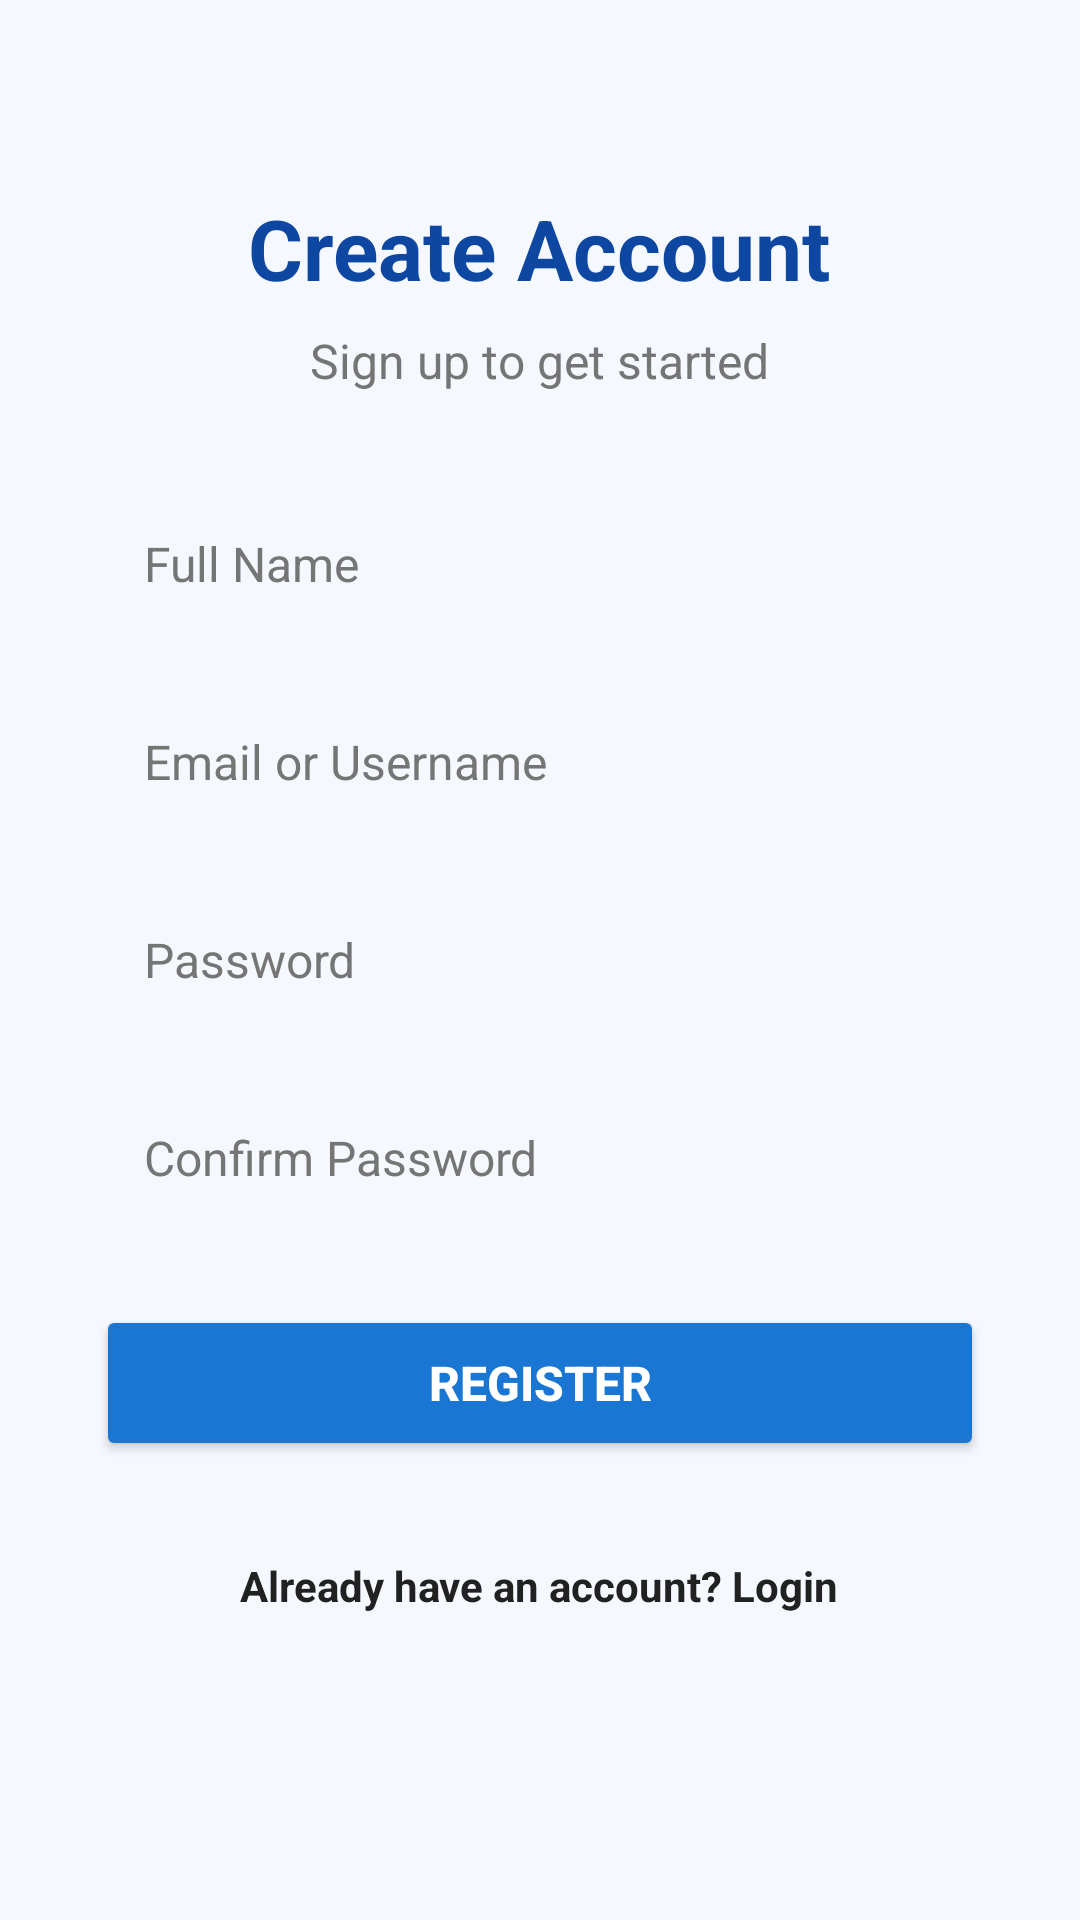

This screen was rendered from an Android layout file. Write that file and the resources it references.
<!-- AndroidManifest.xml: application theme Theme.LoginMate -->
<!-- res/layout/activity_register.xml -->
<?xml version="1.0" encoding="utf-8"?>
<LinearLayout xmlns:android="http://schemas.android.com/apk/res/android"
    android:layout_width="match_parent"
    android:layout_height="match_parent"
    android:background="@color/background_light"
    android:gravity="center_horizontal"
    android:orientation="vertical"
    android:padding="32dp">

    <TextView
        android:layout_width="wrap_content"
        android:layout_height="wrap_content"
        android:layout_marginTop="32dp"
        android:text="@string/register_title"
        android:textColor="@color/colorPrimaryDark"
        android:textSize="28sp"
        android:textStyle="bold" />

    <TextView
        android:layout_width="wrap_content"
        android:layout_height="wrap_content"
        android:layout_marginTop="8dp"
        android:layout_marginBottom="32dp"
        android:text="@string/register_subtitle"
        android:textColor="@color/text_muted"
        android:textSize="16sp" />

    <EditText
        android:id="@+id/etName"
        android:layout_width="match_parent"
        android:layout_height="50dp"
        android:layout_marginBottom="16dp"
        android:background="@drawable/bg_edit_text"
        android:hint="@string/name_hint"
        android:inputType="textPersonName"
        android:paddingHorizontal="16dp"
        android:textColor="@color/text_dark"
        android:textColorHint="@color/text_muted"
        android:textSize="16sp" />

    <EditText
        android:id="@+id/etEmail"
        android:layout_width="match_parent"
        android:layout_height="50dp"
        android:layout_marginBottom="16dp"
        android:background="@drawable/bg_edit_text"
        android:hint="@string/email_hint"
        android:inputType="textEmailAddress"
        android:paddingHorizontal="16dp"
        android:textColor="@color/text_dark"
        android:textColorHint="@color/text_muted"
        android:textSize="16sp" />

    <EditText
        android:id="@+id/etPassword"
        android:layout_width="match_parent"
        android:layout_height="50dp"
        android:layout_marginBottom="16dp"
        android:background="@drawable/bg_edit_text"
        android:hint="@string/password_hint"
        android:inputType="textPassword"
        android:paddingHorizontal="16dp"
        android:textColor="@color/text_dark"
        android:textColorHint="@color/text_muted"
        android:textSize="16sp" />

    <EditText
        android:id="@+id/etConfirmPassword"
        android:layout_width="match_parent"
        android:layout_height="50dp"
        android:layout_marginBottom="24dp"
        android:background="@drawable/bg_edit_text"
        android:hint="@string/confirm_password_hint"
        android:inputType="textPassword"
        android:paddingHorizontal="16dp"
        android:textColor="@color/text_dark"
        android:textColorHint="@color/text_muted"
        android:textSize="16sp" />

    <Button
        android:id="@+id/btnRegister"
        android:layout_width="match_parent"
        android:layout_height="52dp"
        android:backgroundTint="@color/colorPrimary"
        android:text="@string/register_button"
        android:textColor="@color/white"
        android:textSize="16sp"
        android:textStyle="bold" />

    <TextView
        android:id="@+id/tvLogin"
        android:layout_width="wrap_content"
        android:layout_height="wrap_content"
        android:layout_marginTop="24dp"
        android:padding="8dp"
        android:text="@string/already_have_account"
        android:textColor="@color/text_dark"
        android:textSize="14sp"
        android:textStyle="bold" />

</LinearLayout>
<!-- resources referenced by this layout -->
<resources>
  <color name="background_light">#F5F9FF</color>
  <color name="colorPrimary">#1976D2</color>
  <color name="colorPrimaryDark">#0D47A1</color>
  <color name="text_dark">#212121</color>
  <color name="text_muted">#757575</color>
  <color name="white">#FFFFFFFF</color>
  <string name="already_have_account">Already have an account? Login</string>
  <string name="confirm_password_hint">Confirm Password</string>
  <string name="email_hint">Email or Username</string>
  <string name="name_hint">Full Name</string>
  <string name="password_hint">Password</string>
  <string name="register_button">Register</string>
  <string name="register_subtitle">Sign up to get started</string>
  <string name="register_title">Create Account</string>
  <style name="Theme.LoginMate" parent="Base.Theme.LoginMate" />
  <style name="Base.Theme.LoginMate" parent="Theme.Material3.DayNight.NoActionBar">
          <item name="colorPrimary">@color/colorPrimary</item>
          <item name="colorPrimaryDark">@color/colorPrimaryDark</item>
          <item name="colorSecondary">@color/colorAccent</item>
          <item name="android:windowBackground">@color/background_light</item>
      </style>
  <color name="colorAccent">#42A5F5</color>
</resources>
